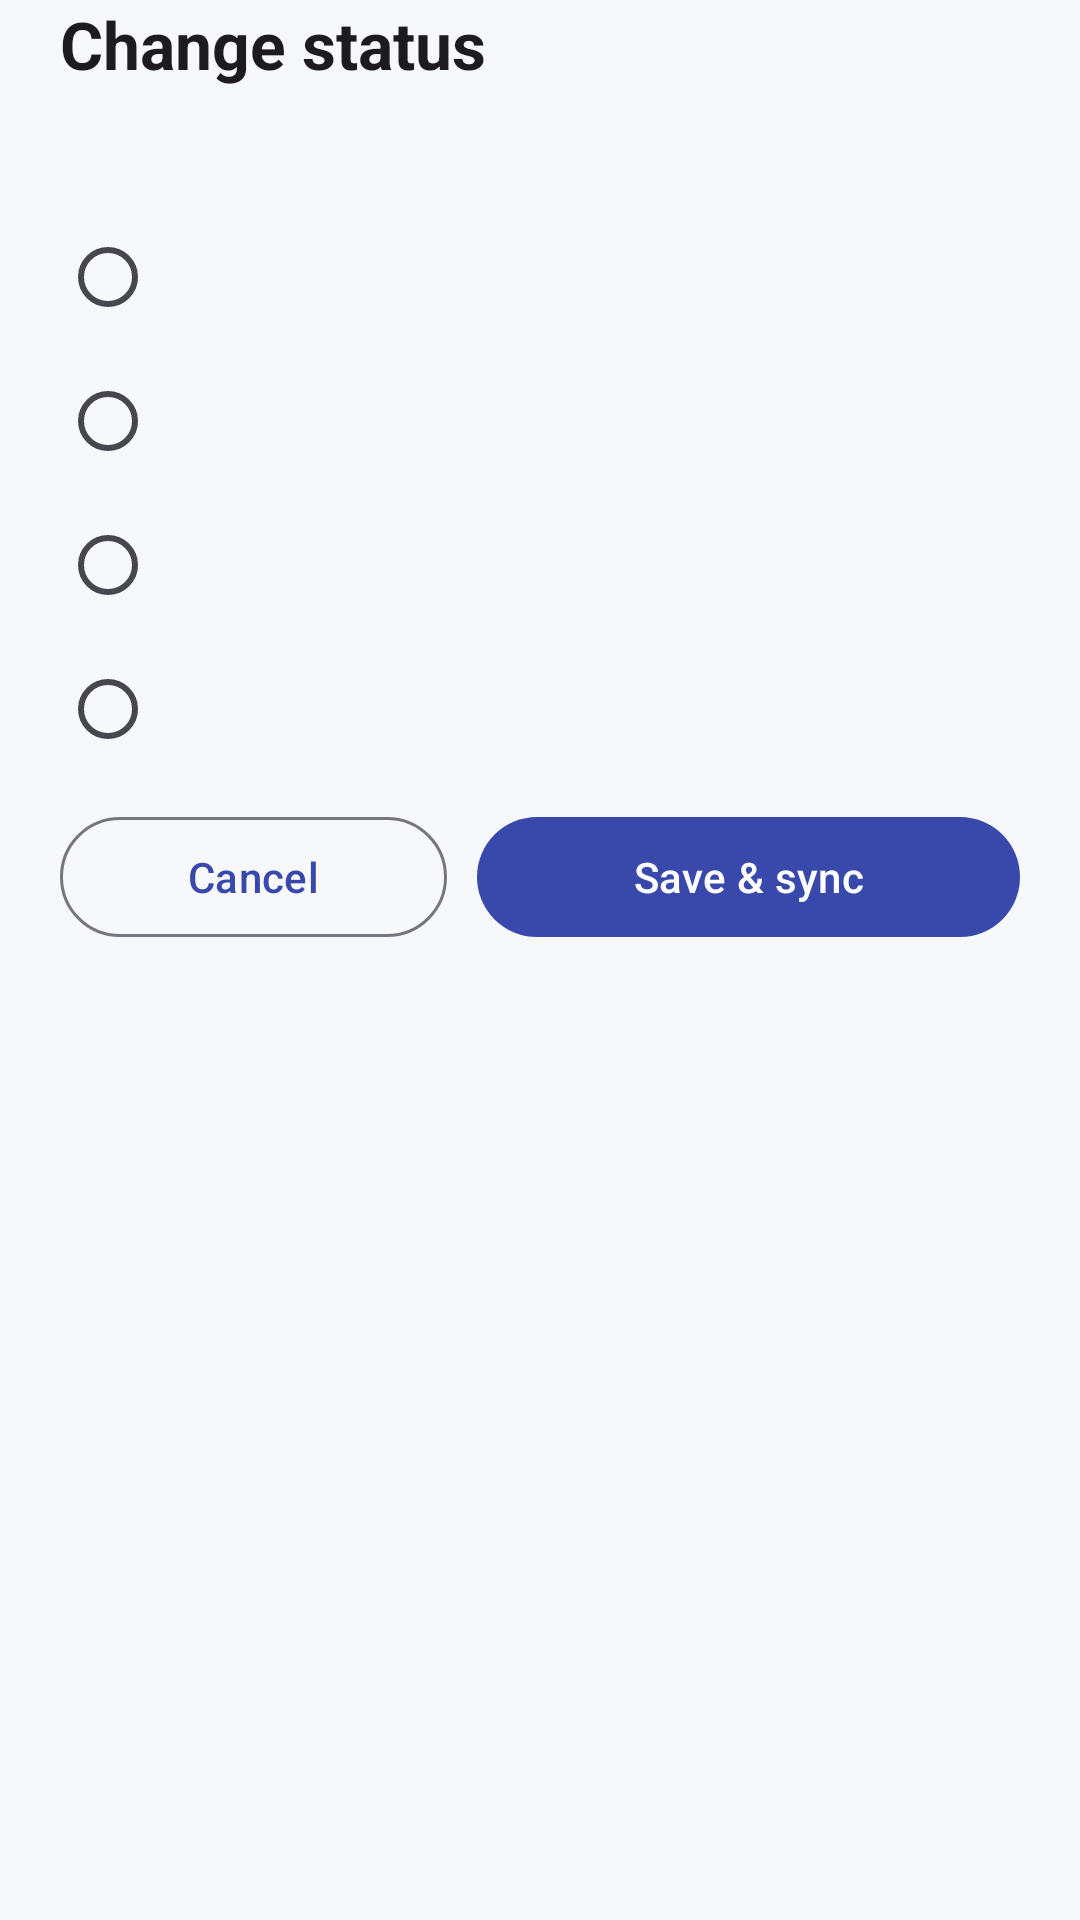

Produce the Android XML layout that renders to this screen, including the resource entries it uses.
<!-- AndroidManifest.xml: application theme Theme.EventManager -->
<!-- res/layout/sheet_change_status.xml -->
<?xml version="1.0" encoding="utf-8"?>
<androidx.core.widget.NestedScrollView
    xmlns:android="http://schemas.android.com/apk/res/android"
    xmlns:app="http://schemas.android.com/apk/res-auto"
    xmlns:tools="http://schemas.android.com/tools"
    android:layout_width="match_parent"
    android:layout_height="wrap_content">

    <LinearLayout
        android:layout_width="match_parent"
        android:layout_height="wrap_content"
        android:orientation="vertical"
        android:paddingHorizontal="20dp"
        android:paddingBottom="@dimen/space_l">

        <TextView
            android:layout_width="wrap_content"
            android:layout_height="wrap_content"
            android:text="@string/sheet_status_title"
            android:textAppearance="?attr/textAppearanceTitleLarge"
            android:textStyle="bold" />

        <TextView
            android:id="@+id/tvSheetSubtitle"
            android:layout_width="match_parent"
            android:layout_height="wrap_content"
            android:layout_marginTop="4dp"
            android:textAppearance="?attr/textAppearanceBodyMedium"
            android:textColor="@color/text_secondary"
            tools:text="Greenwich Tech Summit · 28/11 – 30/11" />

        
        <RadioGroup
            android:id="@+id/rgStatus"
            android:layout_width="match_parent"
            android:layout_height="wrap_content"
            android:layout_marginTop="@dimen/space_m">

            <com.google.android.material.radiobutton.MaterialRadioButton
                android:id="@+id/rbDraft"
                style="@style/Widget.EventManager.StatusOption"
                android:layout_width="match_parent"
                android:layout_height="wrap_content" />

            <com.google.android.material.radiobutton.MaterialRadioButton
                android:id="@+id/rbPublished"
                style="@style/Widget.EventManager.StatusOption"
                android:layout_width="match_parent"
                android:layout_height="wrap_content" />

            <com.google.android.material.radiobutton.MaterialRadioButton
                android:id="@+id/rbPostponed"
                style="@style/Widget.EventManager.StatusOption"
                android:layout_width="match_parent"
                android:layout_height="wrap_content" />

            <com.google.android.material.radiobutton.MaterialRadioButton
                android:id="@+id/rbCancelled"
                style="@style/Widget.EventManager.StatusOption"
                android:layout_width="match_parent"
                android:layout_height="wrap_content" />
        </RadioGroup>

        <com.google.android.material.textfield.TextInputLayout
            android:id="@+id/tilReason"
            android:layout_width="match_parent"
            android:layout_height="wrap_content"
            android:layout_marginTop="@dimen/space_s"
            android:hint="@string/hint_reason_required"
            android:visibility="gone"
            app:counterEnabled="true"
            app:counterMaxLength="200"
            app:helperText="@string/helper_reason_banner"
            tools:visibility="visible">

            <com.google.android.material.textfield.TextInputEditText
                android:layout_width="match_parent"
                android:layout_height="wrap_content"
                android:gravity="top"
                android:inputType="textMultiLine|textCapSentences"
                android:maxLength="200"
                android:minLines="3" />
        </com.google.android.material.textfield.TextInputLayout>

        <LinearLayout
            android:layout_width="match_parent"
            android:layout_height="wrap_content"
            android:layout_marginTop="@dimen/space_s"
            android:orientation="horizontal">

            <com.google.android.material.button.MaterialButton
                android:id="@+id/btnSheetCancel"
                style="@style/Widget.Material3.Button.OutlinedButton"
                android:layout_width="0dp"
                android:layout_height="wrap_content"
                android:layout_marginEnd="10dp"
                android:layout_weight="1"
                android:text="@string/action_cancel" />

            <com.google.android.material.button.MaterialButton
                android:id="@+id/btnSheetSave"
                android:layout_width="0dp"
                android:layout_height="wrap_content"
                android:layout_weight="1.4"
                android:text="@string/action_save_sync" />
        </LinearLayout>
    </LinearLayout>
</androidx.core.widget.NestedScrollView>
<!-- resources referenced by this layout -->
<resources>
  <dimen name="space_l">24dp</dimen>
  <dimen name="space_m">16dp</dimen>
  <dimen name="space_s">8dp</dimen>
  <string name="action_cancel">Cancel</string>
  <string name="action_save_sync">Save &amp; sync</string>
  <string name="helper_reason_banner">Users who saved this event will see it as a banner.</string>
  <string name="hint_reason_required">Reason (required)</string>
  <string name="sheet_status_title">Change status</string>
  <style name="Theme.EventManager" parent="Base.Theme.EventManager" />
  <style name="Base.Theme.EventManager" parent="Theme.Material3.DayNight.NoActionBar">
          <item name="colorPrimary">@color/md_primary</item>
          <item name="colorOnPrimary">@color/md_on_primary</item>
          <item name="colorPrimaryContainer">@color/md_primary_container</item>
          <item name="colorOnPrimaryContainer">@color/md_on_primary_container</item>
  
          <item name="colorSecondary">@color/md_secondary</item>
          <item name="colorOnSecondary">@color/md_on_secondary</item>
          <item name="colorSecondaryContainer">@color/md_secondary_container</item>
          <item name="colorOnSecondaryContainer">@color/md_on_secondary_container</item>
  
          <item name="android:colorBackground">@color/md_background</item>
          <item name="colorOnBackground">@color/md_on_background</item>
          <item name="colorSurface">@color/md_surface</item>
          <item name="colorOnSurface">@color/md_on_surface</item>
          <item name="colorSurfaceVariant">@color/md_surface_variant</item>
          <item name="colorOnSurfaceVariant">@color/md_on_surface_variant</item>
          <item name="colorOutline">@color/md_outline</item>
  
          <item name="colorError">@color/md_error</item>
          <item name="colorOnError">@color/md_on_error</item>
  
          
          <item name="textInputStyle">@style/Widget.EventManager.TextField</item>
      </style>
  <color name="md_primary">#3949AB</color>
  <color name="md_on_primary">#FFFFFF</color>
  <color name="md_primary_container">#DEE0FF</color>
  <color name="md_on_primary_container">#00105C</color>
  <color name="md_secondary">#00796B</color>
  <color name="md_on_secondary">#FFFFFF</color>
  <color name="md_secondary_container">#B2DFDB</color>
  <color name="md_on_secondary_container">#00201C</color>
  <color name="md_background">#F7F8FC</color>
  <color name="md_on_background">#1B1B1F</color>
  <color name="md_surface">#FFFFFF</color>
  <color name="md_on_surface">#1B1B1F</color>
  <color name="md_surface_variant">#E3E1EC</color>
  <color name="md_on_surface_variant">#46464F</color>
  <color name="md_outline">#767680</color>
  <color name="md_error">#BA1A1A</color>
  <color name="md_on_error">#FFFFFF</color>
  <style name="Widget.EventManager.TextField" parent="Widget.Material3.TextInputLayout.OutlinedBox">
          <item name="android:layout_marginBottom">@dimen/space_m</item>
      </style>
</resources>
